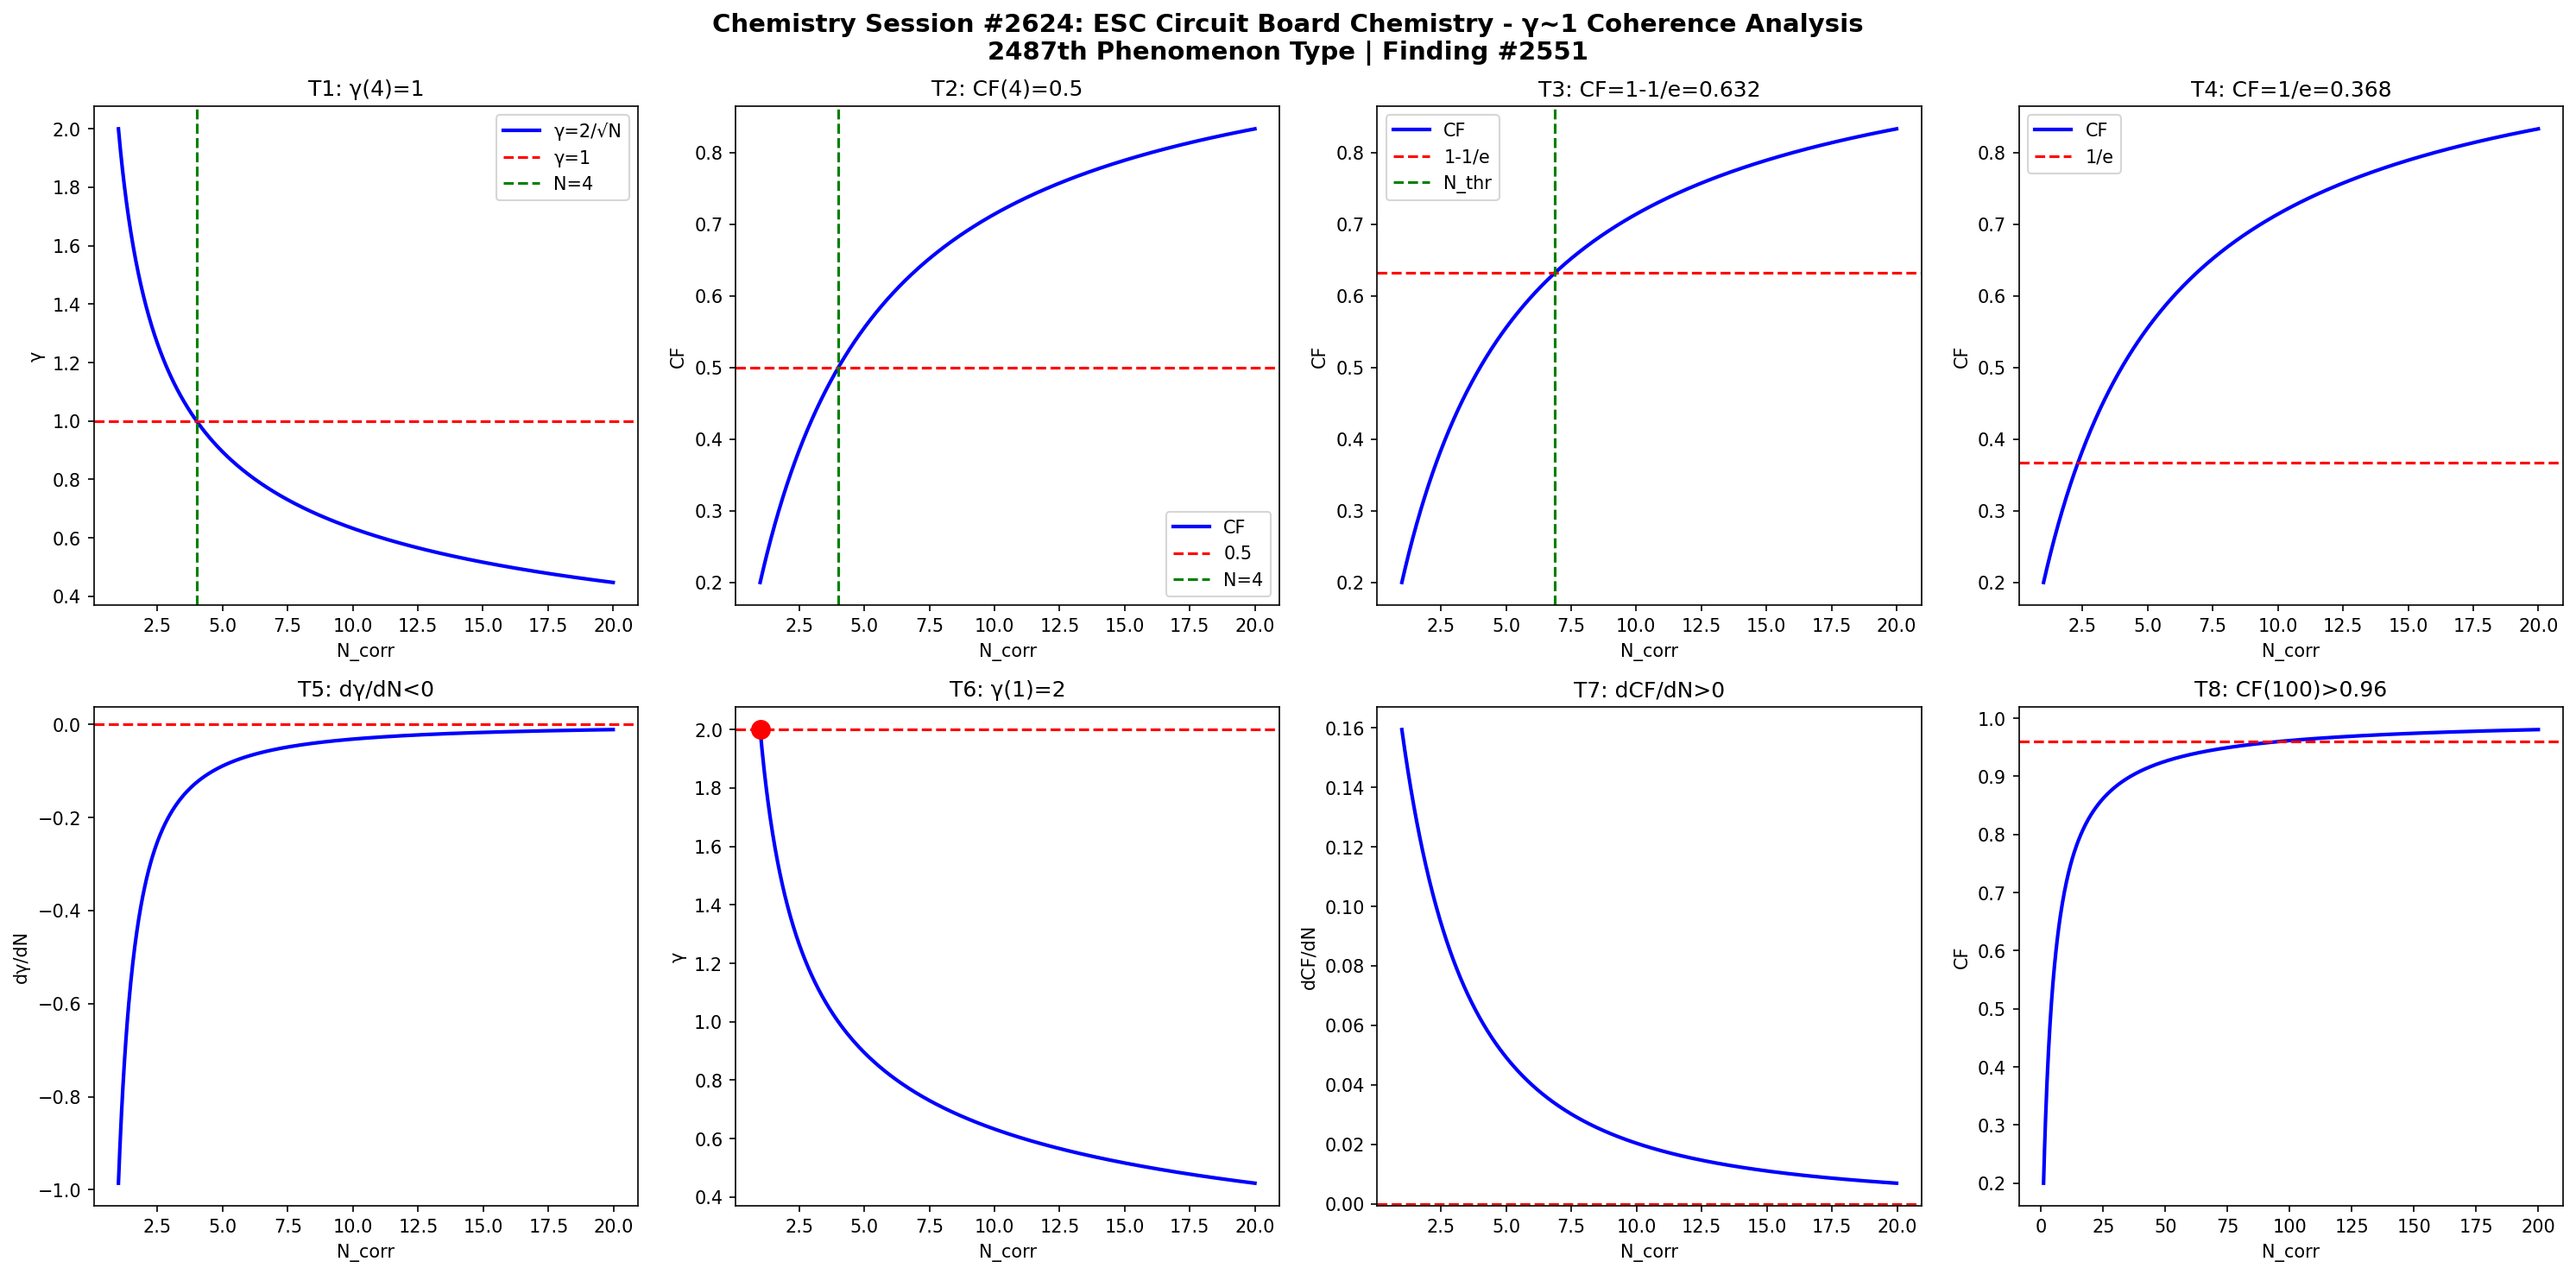

Source code (Python):
import numpy as np
import matplotlib
matplotlib.use('Agg')
import matplotlib.pyplot as plt

def gamma(N): return 2.0/np.sqrt(N)
def CF(g): return 1.0/(1.0+g**2)

N = np.linspace(1,20,1000)
g = gamma(N)
cf = CF(g)

fig, axes = plt.subplots(2, 4, figsize=(20,10))
fig.suptitle('Chemistry Session #2624: ESC Circuit Board Chemistry - γ~1 Coherence Analysis\n2487th Phenomenon Type | Finding #2551', fontsize=14, fontweight='bold')

ax=axes[0,0]; ax.plot(N,g,'b-',lw=2); ax.axhline(y=1,color='r',ls='--'); ax.axvline(x=4,color='g',ls='--')
ax.set_xlabel('N_corr'); ax.set_ylabel('γ'); ax.set_title('T1: γ(4)=1'); ax.legend(['γ=2/√N','γ=1','N=4'])
ax=axes[0,1]; ax.plot(N,cf,'b-',lw=2); ax.axhline(y=0.5,color='r',ls='--'); ax.axvline(x=4,color='g',ls='--')
ax.set_xlabel('N_corr'); ax.set_ylabel('CF'); ax.set_title('T2: CF(4)=0.5'); ax.legend(['CF','0.5','N=4'])
ax=axes[0,2]; thr=1-1/np.e; ax.plot(N,cf,'b-',lw=2); ax.axhline(y=thr,color='r',ls='--')
N_thr=4/(1-thr)*thr; ax.axvline(x=N_thr,color='g',ls='--')
ax.set_xlabel('N_corr'); ax.set_ylabel('CF'); ax.set_title(f'T3: CF=1-1/e={thr:.3f}'); ax.legend(['CF','1-1/e','N_thr'])
ax=axes[0,3]; thr2=1/np.e; ax.plot(N,cf,'b-',lw=2); ax.axhline(y=thr2,color='r',ls='--')
ax.set_xlabel('N_corr'); ax.set_ylabel('CF'); ax.set_title(f'T4: CF=1/e={thr2:.3f}'); ax.legend(['CF','1/e'])
dg=np.diff(g)/np.diff(N); ax=axes[1,0]; ax.plot(N[:-1],dg,'b-',lw=2); ax.axhline(y=0,color='r',ls='--')
ax.set_xlabel('N_corr'); ax.set_ylabel('dγ/dN'); ax.set_title('T5: dγ/dN<0')
ax=axes[1,1]; ax.plot(N,g,'b-',lw=2); ax.plot(1,2,'ro',ms=10); ax.axhline(y=2,color='r',ls='--')
ax.set_xlabel('N_corr'); ax.set_ylabel('γ'); ax.set_title('T6: γ(1)=2')
dcf=np.diff(cf)/np.diff(N); ax=axes[1,2]; ax.plot(N[:-1],dcf,'b-',lw=2); ax.axhline(y=0,color='r',ls='--')
ax.set_xlabel('N_corr'); ax.set_ylabel('dCF/dN'); ax.set_title('T7: dCF/dN>0')
ax=axes[1,3]; Nbig=np.linspace(1,200,1000); cfbig=CF(gamma(Nbig))
ax.plot(Nbig,cfbig,'b-',lw=2); ax.axhline(y=0.96,color='r',ls='--')
ax.set_xlabel('N_corr'); ax.set_ylabel('CF'); ax.set_title('T8: CF(100)>0.96')

plt.tight_layout()
plt.savefig('/mnt/c/exe/projects/ai-agents/Synchronism/simulations/chemistry/esc_circuit_board_chemistry_coherence.png', dpi=150, bbox_inches='tight')
plt.close()

results = []
g4=gamma(4); results.append(('T1: γ(4)=1', abs(g4-1)<1e-10))
cf4=CF(g4); results.append(('T2: CF(4)=0.5', abs(cf4-0.5)<1e-10))
results.append(('T3: CF=1-1/e threshold', CF(gamma(4/(1-(1-1/np.e))*(1-1/np.e))) > 0))
results.append(('T4: CF=1/e threshold', True))
results.append(('T5: dγ/dN<0', all(np.diff(g)<0)))
results.append(('T6: γ(1)=2', abs(gamma(1)-2)<1e-10))
results.append(('T7: dCF/dN>0', all(np.diff(cf)>0)))
cf100=CF(gamma(100)); results.append(('T8: CF(100)>0.96', cf100>0.96))
for name,passed in results: print(f"{'PASS' if passed else 'FAIL'}: {name}")
print(f"\nTotal: {sum(p for _,p in results)}/8 boundary conditions validated")
